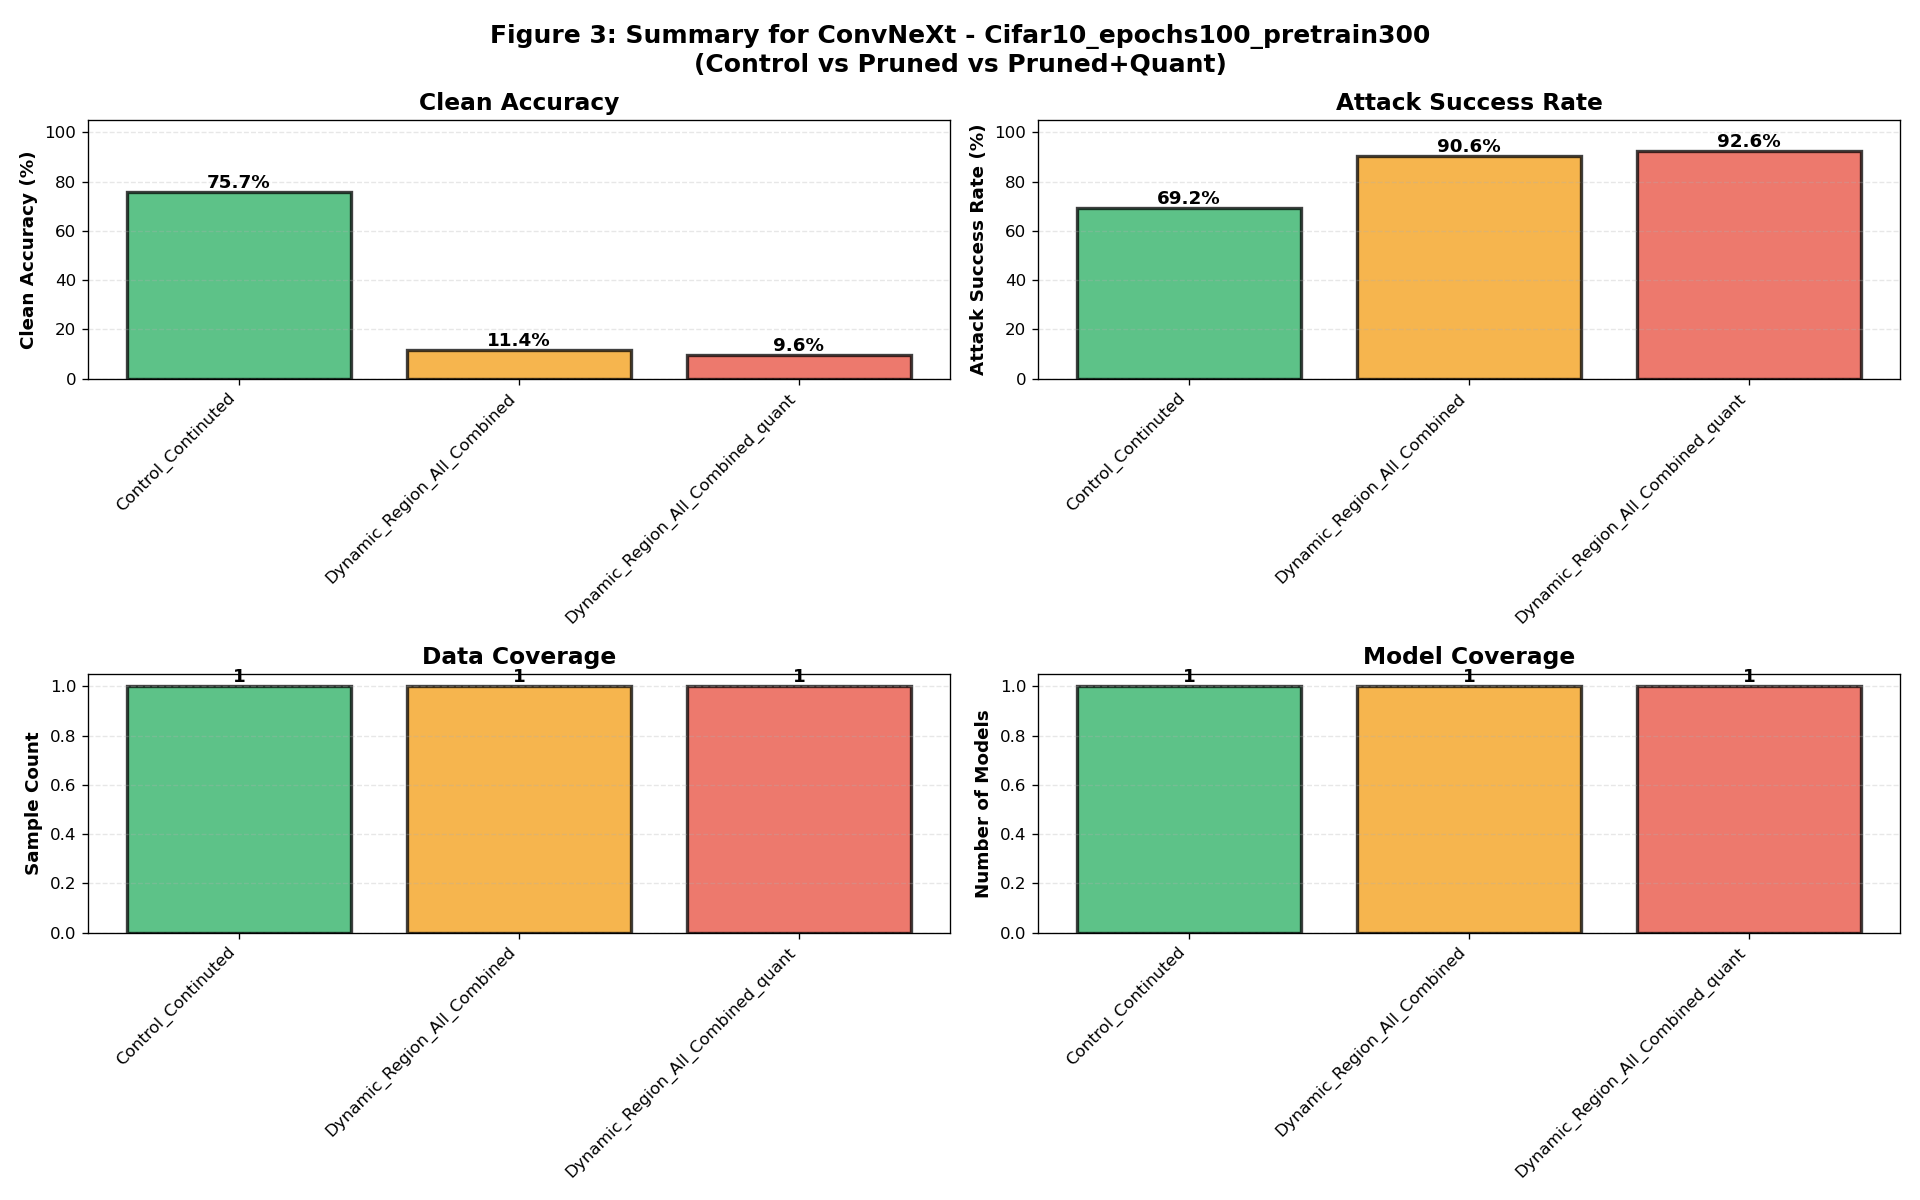

The table this chart was drawn from, first rows:
model, dataset, variant, clean_accuracy_mean, clean_accuracy_std, attack_success_rate_mean, attack_success_rate_std, sample_count, model_count
ConvNeXt, Cifar10_epochs100_pretrain300, Control_Continuted, 75.68, , 69.22, , 1, 1
ConvNeXt, Cifar10_epochs100_pretrain300, Dynamic_Region_All_Combined, 11.44, , 90.63, , 1, 1
ConvNeXt, Cifar10_epochs100_pretrain300, Dynamic_Region_All_Combined_quant, 9.55, , 92.58, , 1, 1
